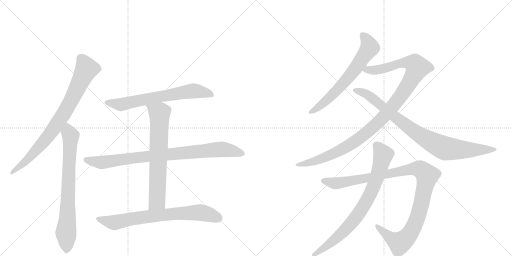
t = 0.00 s
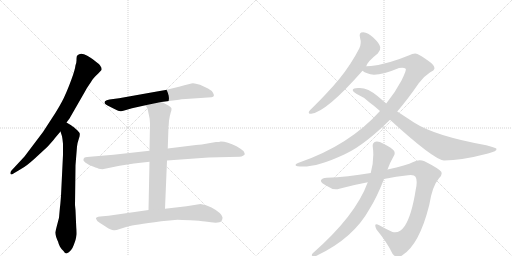
t = 2.04 s
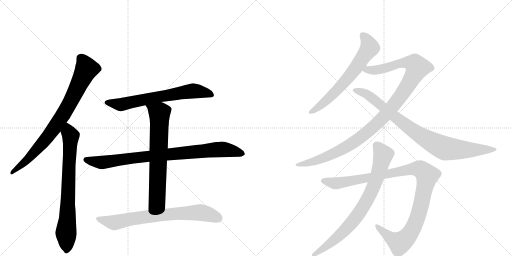
t = 4.09 s
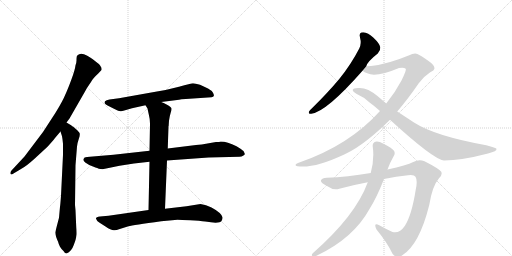
t = 6.13 s
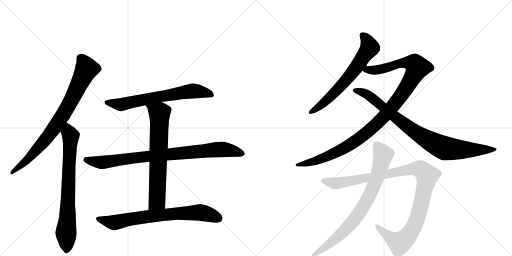
t = 8.18 s
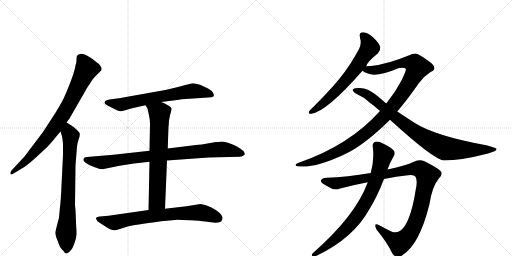
t = 10.22 s

The animated SVG that drew these frames (rendered in a browser with its animation timeline set to each time). Animation: 11 CSS @keyframes rules; one cycle of 10.22 s.

<svg version="1.1" viewBox="0 0 2048 1024" xmlns="http://www.w3.org/2000/svg">
  <g stroke="lightgray" stroke-dasharray="1,1" stroke-width="1" transform="scale(4, 4)">
    <line x1="0" y1="0" x2="256" y2="256"></line>
    <line x1="256" y1="0" x2="0" y2="256"></line>
    <line x1="128" y1="0" x2="128" y2="256"></line>
    <line x1="0" y1="128" x2="256" y2="128"></line>
    <line x1="256" y1="0" x2="512" y2="256"></line>
    <line x1="512" y1="0" x2="256" y2="256"></line>
    <line x1="384" y1="0" x2="384" y2="256"></line>
    <line x1="256" y1="128" x2="512" y2="128"></line>
  </g>
<g transform="scale(1, -1) translate(0, -850)">
   <style type="text/css">
    @keyframes keyframes0 {
      from {
       stroke: black;
       stroke-dashoffset: 821;
       stroke-width: 128;
       }
       73% {
       animation-timing-function: step-end;
       stroke: black;
       stroke-dashoffset: 0;
       stroke-width: 128;
       }
       to {
       stroke: black;
       stroke-width: 1024;
       }
       }
       #make-me-a-hanzi-animation-0 {
         animation: keyframes0 0.918132s both;
         animation-delay: 0.000000s;
         animation-timing-function: linear;
       }
    @keyframes keyframes1 {
      from {
       stroke: black;
       stroke-dashoffset: 761;
       stroke-width: 128;
       }
       71% {
       animation-timing-function: step-end;
       stroke: black;
       stroke-dashoffset: 0;
       stroke-width: 128;
       }
       to {
       stroke: black;
       stroke-width: 1024;
       }
       }
       #make-me-a-hanzi-animation-1 {
         animation: keyframes1 0.869303s both;
         animation-delay: 0.918132s;
         animation-timing-function: linear;
       }
    @keyframes keyframes2 {
      from {
       stroke: black;
       stroke-dashoffset: 681;
       stroke-width: 128;
       }
       69% {
       animation-timing-function: step-end;
       stroke: black;
       stroke-dashoffset: 0;
       stroke-width: 128;
       }
       to {
       stroke: black;
       stroke-width: 1024;
       }
       }
       #make-me-a-hanzi-animation-2 {
         animation: keyframes2 0.804199s both;
         animation-delay: 1.787435s;
         animation-timing-function: linear;
       }
    @keyframes keyframes3 {
      from {
       stroke: black;
       stroke-dashoffset: 886;
       stroke-width: 128;
       }
       74% {
       animation-timing-function: step-end;
       stroke: black;
       stroke-dashoffset: 0;
       stroke-width: 128;
       }
       to {
       stroke: black;
       stroke-width: 1024;
       }
       }
       #make-me-a-hanzi-animation-3 {
         animation: keyframes3 0.971029s both;
         animation-delay: 2.591634s;
         animation-timing-function: linear;
       }
    @keyframes keyframes4 {
      from {
       stroke: black;
       stroke-dashoffset: 703;
       stroke-width: 128;
       }
       70% {
       animation-timing-function: step-end;
       stroke: black;
       stroke-dashoffset: 0;
       stroke-width: 128;
       }
       to {
       stroke: black;
       stroke-width: 1024;
       }
       }
       #make-me-a-hanzi-animation-4 {
         animation: keyframes4 0.822103s both;
         animation-delay: 3.562663s;
         animation-timing-function: linear;
       }
    @keyframes keyframes5 {
      from {
       stroke: black;
       stroke-dashoffset: 748;
       stroke-width: 128;
       }
       71% {
       animation-timing-function: step-end;
       stroke: black;
       stroke-dashoffset: 0;
       stroke-width: 128;
       }
       to {
       stroke: black;
       stroke-width: 1024;
       }
       }
       #make-me-a-hanzi-animation-5 {
         animation: keyframes5 0.858724s both;
         animation-delay: 4.384766s;
         animation-timing-function: linear;
       }
    @keyframes keyframes6 {
      from {
       stroke: black;
       stroke-dashoffset: 664;
       stroke-width: 128;
       }
       68% {
       animation-timing-function: step-end;
       stroke: black;
       stroke-dashoffset: 0;
       stroke-width: 128;
       }
       to {
       stroke: black;
       stroke-width: 1024;
       }
       }
       #make-me-a-hanzi-animation-6 {
         animation: keyframes6 0.790365s both;
         animation-delay: 5.243490s;
         animation-timing-function: linear;
       }
    @keyframes keyframes7 {
      from {
       stroke: black;
       stroke-dashoffset: 1121;
       stroke-width: 128;
       }
       78% {
       animation-timing-function: step-end;
       stroke: black;
       stroke-dashoffset: 0;
       stroke-width: 128;
       }
       to {
       stroke: black;
       stroke-width: 1024;
       }
       }
       #make-me-a-hanzi-animation-7 {
         animation: keyframes7 1.162272s both;
         animation-delay: 6.033854s;
         animation-timing-function: linear;
       }
    @keyframes keyframes8 {
      from {
       stroke: black;
       stroke-dashoffset: 892;
       stroke-width: 128;
       }
       74% {
       animation-timing-function: step-end;
       stroke: black;
       stroke-dashoffset: 0;
       stroke-width: 128;
       }
       to {
       stroke: black;
       stroke-width: 1024;
       }
       }
       #make-me-a-hanzi-animation-8 {
         animation: keyframes8 0.975911s both;
         animation-delay: 7.196126s;
         animation-timing-function: linear;
       }
    @keyframes keyframes9 {
      from {
       stroke: black;
       stroke-dashoffset: 1100;
       stroke-width: 128;
       }
       78% {
       animation-timing-function: step-end;
       stroke: black;
       stroke-dashoffset: 0;
       stroke-width: 128;
       }
       to {
       stroke: black;
       stroke-width: 1024;
       }
       }
       #make-me-a-hanzi-animation-9 {
         animation: keyframes9 1.145182s both;
         animation-delay: 8.172038s;
         animation-timing-function: linear;
       }
    @keyframes keyframes10 {
      from {
       stroke: black;
       stroke-dashoffset: 804;
       stroke-width: 128;
       }
       72% {
       animation-timing-function: step-end;
       stroke: black;
       stroke-dashoffset: 0;
       stroke-width: 128;
       }
       to {
       stroke: black;
       stroke-width: 1024;
       }
       }
       #make-me-a-hanzi-animation-10 {
         animation: keyframes10 0.904297s both;
         animation-delay: 9.317220s;
         animation-timing-function: linear;
       }
</style>
<path d="M 266 360 L 278 376 L 340 484 Q 347 498 362 519 Q 370 534 376 539 Q 385 550 392 555 L 406 570 Q 408 578 402 585 Q 400 592 380 606 Q 375 611 349 627 Q 323 642 310 629 Q 306 626 306 614 Q 307 602 302 589 Q 300 571 286 533 Q 272 495 261 471 Q 251 446 222 399 L 172 322 L 98 224 L 46 168 Q 40 161 42 155 Q 44 149 54 156 L 84 174 Q 105 185 138 215 L 190 263 Q 211 286 220 298 L 242 324 L 266 360 Z" fill="lightgray"></path> 
<path d="M 302 9 L 300 30 L 302 189 L 308 264 Q 310 280 315 294 Q 320 308 319 314 Q 319 319 310 328 L 292 344 Q 288 345 286 348 L 266 360 C 240 375 233 353 242 324 L 248 305 Q 250 296 252 275 L 252 231 L 244 67 Q 241 27 240 23 L 236 -21 Q 222 -74 221 -80 Q 221 -86 225 -99 Q 230 -113 232 -116 Q 234 -125 240 -137 Q 247 -149 254 -154 Q 260 -164 266 -164 Q 286 -156 295 -130 Q 305 -104 305 -94 Q 307 -86 305 -60 L 302 9 Z" fill="lightgray"></path> 
<path d="M 645 442 L 716 451 Q 723 453 743 454 L 846 461 Q 854 462 855 466 Q 857 469 852 479 Q 847 488 832 496 L 800 511 Q 781 517 772 517 Q 764 516 716 503 Q 668 490 622 483 L 476 457 L 438 452 Q 425 450 420 445 Q 416 440 420 435 Q 425 430 430 428 L 460 413 Q 475 404 484 405 Q 493 406 504 410 L 528 417 L 582 429 L 645 442 Z" fill="lightgray"></path> 
<path d="M 598 247 L 454 231 L 348 222 Q 336 222 334 214 Q 331 207 341 200 Q 351 192 372 184 Q 394 176 395 175 L 410 173 L 478 187 L 536 196 L 598 203 L 668 208 L 834 220 L 958 223 Q 967 223 972 227 Q 978 230 979 233 Q 980 235 974 246 Q 967 252 946 265 Q 909 284 883 284 Q 878 282 864 282 L 824 275 Q 810 272 784 270 L 671 256 L 598 247 Z" fill="lightgray"></path> 
<path d="M 675 353 L 676 367 Q 679 388 683 400 Q 687 411 686 416 Q 685 421 670 430 Q 656 438 645 442 C 617 454 566 455 582 429 L 590 416 L 596 388 Q 600 373 600 356 L 598 247 L 598 203 L 594 10 C 593 -20 659 -15 660 15 L 668 208 L 671 256 L 674 345 Q 675 346 675 353 Z" fill="lightgray"></path> 
<path d="M 594 10 L 434 -13 L 400 -16 Q 384 -18 384 -24 L 384 -26 Q 387 -27 387 -30 Q 387 -34 400 -42 L 422 -56 Q 433 -64 441 -67 Q 450 -70 455 -71 Q 461 -73 479 -66 L 514 -55 Q 531 -51 645 -35 L 710 -29 Q 723 -29 761 -31 Q 800 -33 821 -36 Q 877 -46 886 -34 Q 891 -25 890 -19 Q 885 -1 846 20 Q 824 32 802 34 L 746 25 L 660 15 L 594 10 Z" fill="lightgray"></path> 
<path d="M 1465 585 Q 1469 603 1511 636 Q 1523 648 1521 661 Q 1520 674 1494 699 Q 1472 720 1453 721 Q 1434 721 1440 700 Q 1447 675 1437 656 Q 1404 592 1357 534 Q 1311 479 1250 419 Q 1240 410 1236 404 Q 1232 394 1245 395 Q 1305 402 1450 567 L 1465 585 Z" fill="lightgray"></path> 
<path d="M 1589 404 Q 1631 453 1675 517 Q 1694 544 1721 561 Q 1737 568 1738 577 Q 1738 590 1710 609 Q 1676 634 1661 636 Q 1649 636 1637 629 Q 1550 593 1484 586 Q 1471 586 1465 585 C 1435 583 1423 580 1450 567 Q 1465 555 1496 551 Q 1532 551 1596 578 Q 1615 582 1623 575 Q 1627 571 1606 528 Q 1582 482 1545 436 L 1520 406 Q 1397 268 1192 198 Q 1182 195 1182 190 Q 1182 186 1190 185 Q 1256 175 1379 233 Q 1382 236 1387 237 Q 1462 274 1560 371 L 1589 404 Z" fill="lightgray"></path> 
<path d="M 1560 371 Q 1734 212 1776 208 Q 1845 208 1952 236 Q 1989 245 1986 255 Q 1985 259 1945 269 Q 1740 306 1656 360 L 1589 404 L 1545 436 L 1511 465 Q 1468 502 1432 498 Q 1413 497 1411 491 Q 1410 484 1427 474 Q 1457 461 1477 441 Q 1498 426 1520 406 L 1560 371 Z" fill="lightgray"></path> 
<path d="M 1536 134 Q 1585 144 1632 149 Q 1657 152 1662 143 Q 1671 128 1663 92 Q 1647 -11 1619 -54 Q 1598 -85 1570 -78 Q 1542 -65 1517 -51 Q 1492 -38 1506 -68 Q 1551 -123 1570 -165 Q 1588 -187 1608 -172 Q 1677 -130 1717 30 Q 1729 106 1756 137 Q 1771 150 1765 163 Q 1755 176 1698 205 Q 1676 215 1653 202 Q 1628 189 1550 172 L 1483 158 Q 1389 142 1307 139 Q 1288 139 1284 129 Q 1281 120 1308 106 Q 1335 87 1357 95 Q 1417 111 1471 121 L 1536 134 Z" fill="lightgray"></path> 
<path d="M 1471 121 Q 1423 -12 1251 -163 Q 1244 -172 1250 -174 Q 1259 -177 1270 -171 Q 1414 -102 1478 14 Q 1508 62 1536 134 L 1550 172 Q 1560 200 1575 226 Q 1582 236 1576 247 Q 1569 257 1536 274 Q 1512 287 1502 283 Q 1489 279 1491 263 Q 1498 214 1483 158 L 1471 121 Z" fill="lightgray"></path> 
      <clipPath id="make-me-a-hanzi-clip-0">
      <path d="M 266 360 L 278 376 L 340 484 Q 347 498 362 519 Q 370 534 376 539 Q 385 550 392 555 L 406 570 Q 408 578 402 585 Q 400 592 380 606 Q 375 611 349 627 Q 323 642 310 629 Q 306 626 306 614 Q 307 602 302 589 Q 300 571 286 533 Q 272 495 261 471 Q 251 446 222 399 L 172 322 L 98 224 L 46 168 Q 40 161 42 155 Q 44 149 54 156 L 84 174 Q 105 185 138 215 L 190 263 Q 211 286 220 298 L 242 324 L 266 360 Z" fill="lightgray"></path>
      </clipPath>
      <path clip-path="url(#make-me-a-hanzi-clip-0)" d="M 323 618 L 346 574 L 256 397 L 178 287 L 109 211 L 48 160 " fill="none" id="make-me-a-hanzi-animation-0" stroke-dasharray="693 1386" stroke-linecap="round"></path>

      <clipPath id="make-me-a-hanzi-clip-1">
      <path d="M 302 9 L 300 30 L 302 189 L 308 264 Q 310 280 315 294 Q 320 308 319 314 Q 319 319 310 328 L 292 344 Q 288 345 286 348 L 266 360 C 240 375 233 353 242 324 L 248 305 Q 250 296 252 275 L 252 231 L 244 67 Q 241 27 240 23 L 236 -21 Q 222 -74 221 -80 Q 221 -86 225 -99 Q 230 -113 232 -116 Q 234 -125 240 -137 Q 247 -149 254 -154 Q 260 -164 266 -164 Q 286 -156 295 -130 Q 305 -104 305 -94 Q 307 -86 305 -60 L 302 9 Z" fill="lightgray"></path>
      </clipPath>
      <path clip-path="url(#make-me-a-hanzi-clip-1)" d="M 267 351 L 282 296 L 264 -78 L 267 -151 " fill="none" id="make-me-a-hanzi-animation-1" stroke-dasharray="633 1266" stroke-linecap="round"></path>

      <clipPath id="make-me-a-hanzi-clip-2">
      <path d="M 645 442 L 716 451 Q 723 453 743 454 L 846 461 Q 854 462 855 466 Q 857 469 852 479 Q 847 488 832 496 L 800 511 Q 781 517 772 517 Q 764 516 716 503 Q 668 490 622 483 L 476 457 L 438 452 Q 425 450 420 445 Q 416 440 420 435 Q 425 430 430 428 L 460 413 Q 475 404 484 405 Q 493 406 504 410 L 528 417 L 582 429 L 645 442 Z" fill="lightgray"></path>
      </clipPath>
      <path clip-path="url(#make-me-a-hanzi-clip-2)" d="M 428 440 L 482 431 L 767 486 L 846 471 " fill="none" id="make-me-a-hanzi-animation-2" stroke-dasharray="553 1106" stroke-linecap="round"></path>

      <clipPath id="make-me-a-hanzi-clip-3">
      <path d="M 598 247 L 454 231 L 348 222 Q 336 222 334 214 Q 331 207 341 200 Q 351 192 372 184 Q 394 176 395 175 L 410 173 L 478 187 L 536 196 L 598 203 L 668 208 L 834 220 L 958 223 Q 967 223 972 227 Q 978 230 979 233 Q 980 235 974 246 Q 967 252 946 265 Q 909 284 883 284 Q 878 282 864 282 L 824 275 Q 810 272 784 270 L 671 256 L 598 247 Z" fill="lightgray"></path>
      </clipPath>
      <path clip-path="url(#make-me-a-hanzi-clip-3)" d="M 345 211 L 412 200 L 536 219 L 886 252 L 970 237 " fill="none" id="make-me-a-hanzi-animation-3" stroke-dasharray="758 1516" stroke-linecap="round"></path>

      <clipPath id="make-me-a-hanzi-clip-4">
      <path d="M 675 353 L 676 367 Q 679 388 683 400 Q 687 411 686 416 Q 685 421 670 430 Q 656 438 645 442 C 617 454 566 455 582 429 L 590 416 L 596 388 Q 600 373 600 356 L 598 247 L 598 203 L 594 10 C 593 -20 659 -15 660 15 L 668 208 L 671 256 L 674 345 Q 675 346 675 353 Z" fill="lightgray"></path>
      </clipPath>
      <path clip-path="url(#make-me-a-hanzi-clip-4)" d="M 589 425 L 638 397 L 629 53 L 600 17 " fill="none" id="make-me-a-hanzi-animation-4" stroke-dasharray="575 1150" stroke-linecap="round"></path>

      <clipPath id="make-me-a-hanzi-clip-5">
      <path d="M 594 10 L 434 -13 L 400 -16 Q 384 -18 384 -24 L 384 -26 Q 387 -27 387 -30 Q 387 -34 400 -42 L 422 -56 Q 433 -64 441 -67 Q 450 -70 455 -71 Q 461 -73 479 -66 L 514 -55 Q 531 -51 645 -35 L 710 -29 Q 723 -29 761 -31 Q 800 -33 821 -36 Q 877 -46 886 -34 Q 891 -25 890 -19 Q 885 -1 846 20 Q 824 32 802 34 L 746 25 L 660 15 L 594 10 Z" fill="lightgray"></path>
      </clipPath>
      <path clip-path="url(#make-me-a-hanzi-clip-5)" d="M 390 -25 L 462 -40 L 590 -16 L 786 0 L 826 -4 L 874 -23 " fill="none" id="make-me-a-hanzi-animation-5" stroke-dasharray="620 1240" stroke-linecap="round"></path>

      <clipPath id="make-me-a-hanzi-clip-6">
      <path d="M 1465 585 Q 1469 603 1511 636 Q 1523 648 1521 661 Q 1520 674 1494 699 Q 1472 720 1453 721 Q 1434 721 1440 700 Q 1447 675 1437 656 Q 1404 592 1357 534 Q 1311 479 1250 419 Q 1240 410 1236 404 Q 1232 394 1245 395 Q 1305 402 1450 567 L 1465 585 Z" fill="lightgray"></path>
      </clipPath>
      <path clip-path="url(#make-me-a-hanzi-clip-6)" d="M 1451 708 L 1470 685 L 1479 658 L 1378 521 L 1284 429 L 1244 403 " fill="none" id="make-me-a-hanzi-animation-6" stroke-dasharray="536 1072" stroke-linecap="round"></path>

      <clipPath id="make-me-a-hanzi-clip-7">
      <path d="M 1589 404 Q 1631 453 1675 517 Q 1694 544 1721 561 Q 1737 568 1738 577 Q 1738 590 1710 609 Q 1676 634 1661 636 Q 1649 636 1637 629 Q 1550 593 1484 586 Q 1471 586 1465 585 C 1435 583 1423 580 1450 567 Q 1465 555 1496 551 Q 1532 551 1596 578 Q 1615 582 1623 575 Q 1627 571 1606 528 Q 1582 482 1545 436 L 1520 406 Q 1397 268 1192 198 Q 1182 195 1182 190 Q 1182 186 1190 185 Q 1256 175 1379 233 Q 1382 236 1387 237 Q 1462 274 1560 371 L 1589 404 Z" fill="lightgray"></path>
      </clipPath>
      <path clip-path="url(#make-me-a-hanzi-clip-7)" d="M 1457 569 L 1522 573 L 1618 600 L 1658 595 L 1668 577 L 1635 514 L 1582 438 L 1484 333 L 1424 287 L 1327 232 L 1229 197 L 1189 192 " fill="none" id="make-me-a-hanzi-animation-7" stroke-dasharray="993 1986" stroke-linecap="round"></path>

      <clipPath id="make-me-a-hanzi-clip-8">
      <path d="M 1560 371 Q 1734 212 1776 208 Q 1845 208 1952 236 Q 1989 245 1986 255 Q 1985 259 1945 269 Q 1740 306 1656 360 L 1589 404 L 1545 436 L 1511 465 Q 1468 502 1432 498 Q 1413 497 1411 491 Q 1410 484 1427 474 Q 1457 461 1477 441 Q 1498 426 1520 406 L 1560 371 Z" fill="lightgray"></path>
      </clipPath>
      <path clip-path="url(#make-me-a-hanzi-clip-8)" d="M 1417 489 L 1448 482 L 1480 465 L 1584 377 L 1662 320 L 1782 256 L 1871 250 L 1981 253 " fill="none" id="make-me-a-hanzi-animation-8" stroke-dasharray="764 1528" stroke-linecap="round"></path>

      <clipPath id="make-me-a-hanzi-clip-9">
      <path d="M 1536 134 Q 1585 144 1632 149 Q 1657 152 1662 143 Q 1671 128 1663 92 Q 1647 -11 1619 -54 Q 1598 -85 1570 -78 Q 1542 -65 1517 -51 Q 1492 -38 1506 -68 Q 1551 -123 1570 -165 Q 1588 -187 1608 -172 Q 1677 -130 1717 30 Q 1729 106 1756 137 Q 1771 150 1765 163 Q 1755 176 1698 205 Q 1676 215 1653 202 Q 1628 189 1550 172 L 1483 158 Q 1389 142 1307 139 Q 1288 139 1284 129 Q 1281 120 1308 106 Q 1335 87 1357 95 Q 1417 111 1471 121 L 1536 134 Z" fill="lightgray"></path>
      </clipPath>
      <path clip-path="url(#make-me-a-hanzi-clip-9)" d="M 1293 127 L 1347 117 L 1648 174 L 1674 175 L 1692 167 L 1709 147 L 1684 27 L 1661 -44 L 1632 -95 L 1599 -122 L 1560 -100 L 1508 -57 " fill="none" id="make-me-a-hanzi-animation-9" stroke-dasharray="972 1944" stroke-linecap="round"></path>

      <clipPath id="make-me-a-hanzi-clip-10">
      <path d="M 1471 121 Q 1423 -12 1251 -163 Q 1244 -172 1250 -174 Q 1259 -177 1270 -171 Q 1414 -102 1478 14 Q 1508 62 1536 134 L 1550 172 Q 1560 200 1575 226 Q 1582 236 1576 247 Q 1569 257 1536 274 Q 1512 287 1502 283 Q 1489 279 1491 263 Q 1498 214 1483 158 L 1471 121 Z" fill="lightgray"></path>
      </clipPath>
      <path clip-path="url(#make-me-a-hanzi-clip-10)" d="M 1506 268 L 1533 231 L 1507 137 L 1471 55 L 1429 -13 L 1373 -78 L 1301 -139 L 1255 -169 " fill="none" id="make-me-a-hanzi-animation-10" stroke-dasharray="676 1352" stroke-linecap="round"></path>

</g>
</svg>
